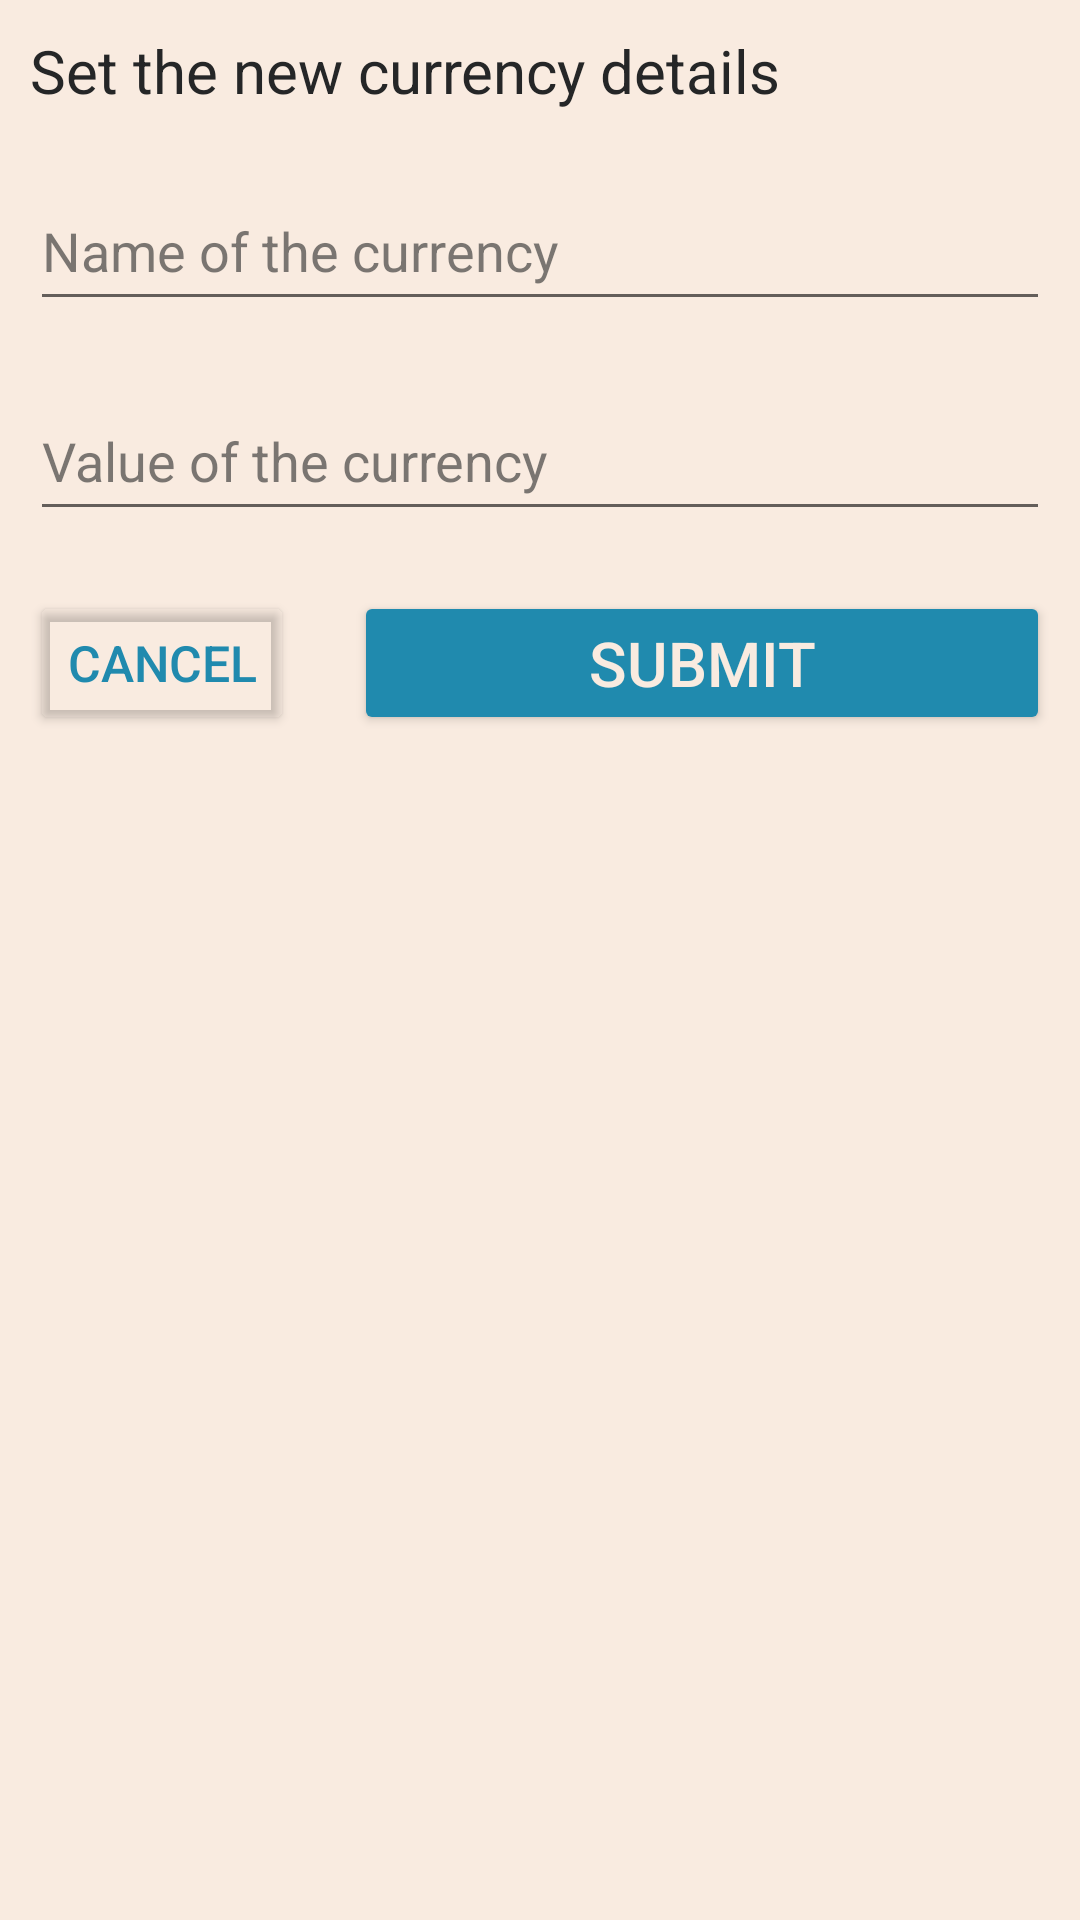

Here is an Android app screen rendered from its layout file. Give the layout XML and the strings, colors and styles it references.
<!-- AndroidManifest.xml: application theme Theme.P01CalculadoraCriptomonedes -->
<!-- res/layout/dialog_crypto_details.xml -->
<?xml version="1.0" encoding="utf-8"?>
<LinearLayout xmlns:android="http://schemas.android.com/apk/res/android"
    style="@style/CryptoDetailsDialog" >

    <TextView
        style="@style/TextViewTitleDialog"
        android:id="@+id/TVTitleDialog"
    />

    <EditText
        style="@style/EditTextDialog"
        android:id="@+id/ETNameDialog"
        android:inputType="text"
        android:hint="@string/name_of_the_currency"
    />

    <EditText
        android:id="@+id/ETValueDialog"
        style="@style/EditTextDialog"
        android:inputType="numberDecimal"
        android:hint="@string/value_of_the_currency"
    />

    <LinearLayout
        style="@style/LinearLayoutMMH">

        <Button
            style="@style/ButtonCancelDialog"
            android:id="@+id/ButtonCancelDialog"
        />

        <Button
            style="@style/ButtonSubmitDialog"
            android:id="@+id/ButtonSubmitDialog"
        />

    </LinearLayout>
</LinearLayout>
<!-- resources referenced by this layout -->
<resources>
  <string name="name_of_the_currency">Name of the currency</string>
  <string name="value_of_the_currency">Value of the currency</string>
  <style name="ButtonCancelDialog" parent="Button">
          <item name="android:backgroundTint">@color/transparent</item>
          <item name="android:shadowRadius">0</item>
          <item name="android:shadowDx">0</item>
          <item name="android:shadowDy">0</item>
          <item name="android:layout_width">wrap_content</item>
          <item name="android:layout_height">wrap_content</item>
          <item name="android:layout_margin">10dp</item>
          <item name="android:text">@string/cancel</item>
          <item name="android:textColor">@color/BlueMunsell</item>
      </style>
  <style name="ButtonSubmitDialog" parent="Button">
          <item name="android:layout_width">match_parent</item>
          <item name="android:layout_height">wrap_content</item>
          <item name="android:layout_margin">10dp</item>
          <item name="android:text">@string/submit</item>
      </style>
  <style name="CryptoDetailsDialog" parent="LinearLayoutMWV">
          <item name="android:background">@color/Linen</item>
      </style>
  <style name="EditTextDialog" parent="Widget.AppCompat.EditText">
          <item name="android:layout_width">match_parent</item>
          <item name="android:layout_height">wrap_content</item>
          <item name="android:layout_margin">10dp</item>
          <item name="android:importantForAutofill">no</item>
          <item name="android:minHeight">50dp</item>
          <item name="android:textColor">@color/EerieBlack</item>
          <item name="android:textColorHint">@color/EerieBlack60</item>
      </style>
  <style name="LinearLayoutMMH">
          <item name="android:layout_width">match_parent</item>
          <item name="android:layout_height">match_parent</item>
          <item name="android:orientation">horizontal</item>
      </style>
  <style name="TextViewTitleDialog" parent="Widget.AppCompat.TextView">
          <item name="android:layout_width">match_parent</item>
          <item name="android:layout_height">wrap_content</item>
          <item name="android:layout_margin">10dp</item>
          <item name="android:text">@string/set_the_new_currency_details</item>
          <item name="android:textAlignment">viewStart</item>
          <item name="android:textColor">@color/EerieBlack</item>
          <item name="android:textSize">20sp</item>
      </style>
  <style name="Theme.P01CalculadoraCriptomonedes" parent="Theme.MaterialComponents.Light.DarkActionBar">
          <item name="android:statusBarColor">@color/BlueMunsell</item>
          <item name="android:colorBackground">@color/Linen</item>
      </style>
  <style name="Button" parent="TextAppearance.AppCompat.Button">
          <item name="android:layout_width">0dp</item>
          <item name="android:layout_height">0dp</item>
          <item name="android:layout_margin">5dp</item>
          <item name="android:insetBottom">0dp</item>
          <item name="android:insetTop">0dp</item>
          <item name="android:maxLines">1</item>
          <item name="android:minLines">1</item>
          <item name="android:autoSizeTextType">uniform</item>
          <item name="android:gravity">center_vertical|center_horizontal</item>
          <item name="android:textColor">@color/Linen</item>
          <item name="android:backgroundTint">@color/BlueMunsell</item>
      </style>
  <color name="transparent">#00000000</color>
  <string name="cancel">Cancel</string>
  <color name="BlueMunsell">#208AAE</color>
  <string name="submit">Submit</string>
  <style name="LinearLayoutMWV">
          <item name="android:layout_width">match_parent</item>
          <item name="android:layout_height">wrap_content</item>
          <item name="android:orientation">vertical</item>
      </style>
  <color name="Linen">#F9EBE0</color>
  <color name="EerieBlack">#252627</color>
  <color name="EerieBlack60">#99252627</color>
  <string name="set_the_new_currency_details">Set the new currency details</string>
</resources>
